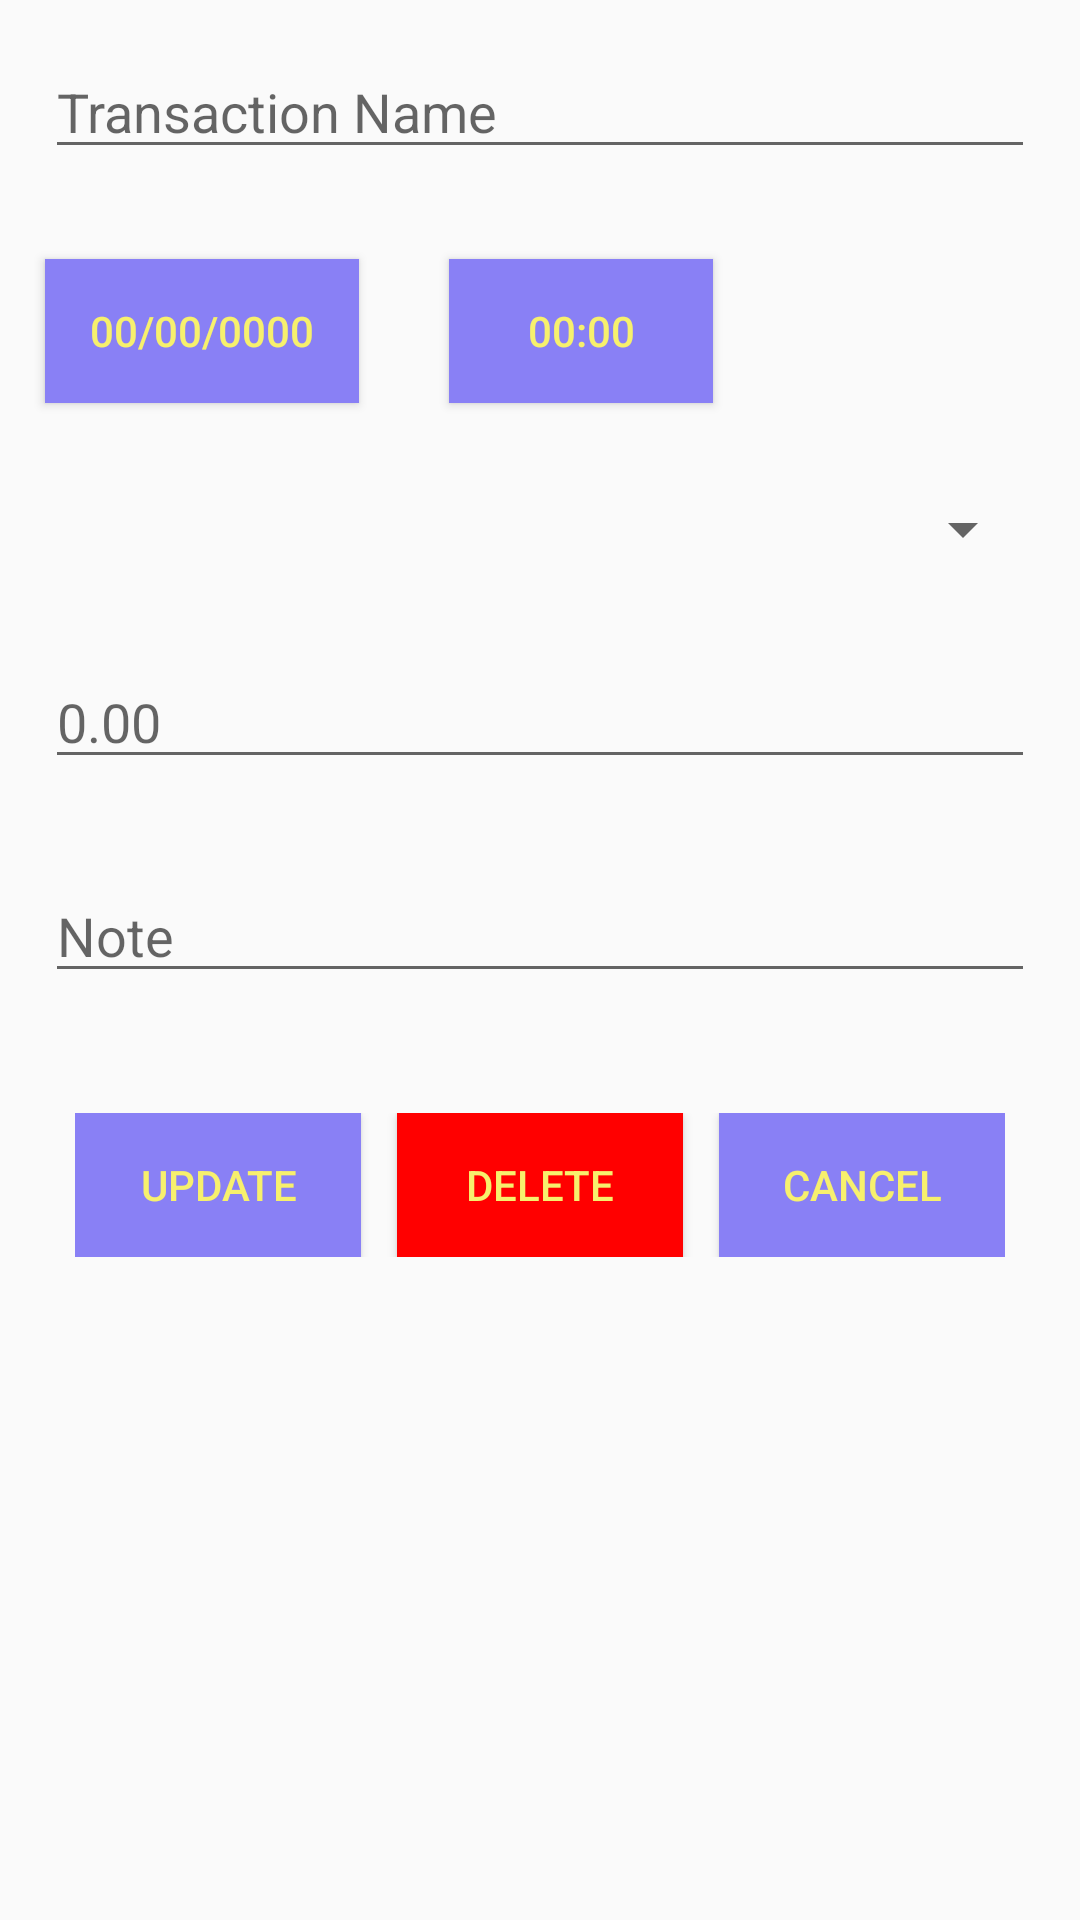

This screen was rendered from an Android layout file. Write that file and the resources it references.
<!-- AndroidManifest.xml: application theme Theme.AppCompat.Light.NoActionBar -->
<!-- res/layout/transaction_update_base.xml -->
<?xml version="1.0" encoding="utf-8"?>

<FrameLayout android:layout_width="match_parent"
    android:layout_height="match_parent"
    xmlns:android="http://schemas.android.com/apk/res/android"
    xmlns:tools="http://schemas.android.com/tools"
    android:id="@+id/baseTransactionUpdateFragment"
    tools:context=".TransactionIncomeFragment"
    >
    <RelativeLayout
        android:layout_width="match_parent"
        android:layout_height="match_parent">
        <EditText
            android:id="@+id/inputTransactionName"
            android:layout_width="match_parent"
            android:layout_height="wrap_content"
            android:hint="@string/transactionName"
            android:layout_margin="15dp"
            android:inputType="textCapSentences"
            />
        <Button
            android:layout_width="wrap_content"
            android:layout_height="wrap_content"
            android:id="@+id/datePicker"
            android:layout_below="@+id/inputTransactionName"
            android:text="@string/datePickerSelection"
            android:layout_margin="15dp"
            android:paddingHorizontal="15dp"
            android:background="@color/budgiePurple"
            android:textColor="@color/budgieYellow"
            />

        <Button
            android:layout_width="wrap_content"
            android:layout_height="wrap_content"
            android:id="@+id/timePicker"
            android:layout_below="@+id/inputTransactionName"
            android:layout_toRightOf="@id/datePicker"
            android:text="@string/timePickerSelection"
            android:layout_margin="15dp"
            android:paddingHorizontal="15dp"
            android:background="@color/budgiePurple"
            android:textColor="@color/budgieYellow"
            />

        <Spinner
            android:id="@+id/accountSelectionSpinner"
            android:layout_width="match_parent"
            android:layout_height="wrap_content"
            android:layout_margin="15dp"
            android:layout_below="@id/timePicker"
            android:spinnerMode="dialog"

            />
        <EditText
            android:id="@+id/inputTransactionValue"
            android:layout_width="match_parent"
            android:layout_height="wrap_content"
            android:layout_below="@id/accountSelectionSpinner"
            android:layout_margin="15dp"
            android:layout_marginBottom="30dp"
            android:inputType="numberDecimal"
            android:hint="@string/valueFloat"
            />

        <EditText
            android:id="@+id/inputTransactionNote"
            android:layout_width="match_parent"
            android:layout_below="@id/inputTransactionValue"
            android:layout_height="wrap_content"
            android:layout_margin="15dp"
            android:inputType="textMultiLine"
            android:hint="@string/note"
            />
        <LinearLayout
            android:layout_width="match_parent"
            android:layout_height="wrap_content"
            android:layout_below="@id/inputTransactionNote"
            android:orientation="horizontal"
            android:gravity="center"
            android:layout_margin="25dp"
            >
            <Button
                android:id="@+id/btnUpdateTransaction"
                android:layout_width="0dp"
                android:layout_weight="1"
                android:layout_height="wrap_content"
                android:text="@string/btnUpdate"
                android:layout_gravity="left"
                android:background="@color/budgiePurple"
                android:textColor="@color/budgieYellow"
                />
            <Button
                android:id="@+id/btnDeleteTransaction"
                android:layout_width="0dp"
                android:layout_weight="1"
                android:layout_height="wrap_content"
                android:text="@string/btnDelete"
                android:layout_gravity="center"
                android:background="@color/red"
                android:textColor="@color/budgieYellow"
                android:layout_marginLeft="12dp"
                android:layout_marginRight="12dp"
                />
            <Button
                android:id="@+id/btnCancelTransaction"
                android:layout_width="0dp"
                android:layout_weight="1"
                android:layout_height="wrap_content"
                android:text="@string/btnCancel"
                android:layout_gravity="right"
                android:background="@color/budgiePurple"
                android:textColor="@color/budgieYellow"
                />
        </LinearLayout>
    </RelativeLayout>
</FrameLayout>
<!-- resources referenced by this layout -->
<resources>
  <color name="budgiePurple">#8980F5</color>
  <color name="budgieYellow">#F7F06D</color>
  <color name="red">#FF0000</color>
  <string name="btnCancel">Cancel</string>
  <string name="btnDelete">Delete</string>
  <string name="btnUpdate">Update</string>
  <string name="datePickerSelection">00/00/0000</string>
  <string name="note">Note</string>
  <string name="timePickerSelection">00:00</string>
  <string name="transactionName">Transaction Name</string>
  <string name="valueFloat">0.00</string>
</resources>
